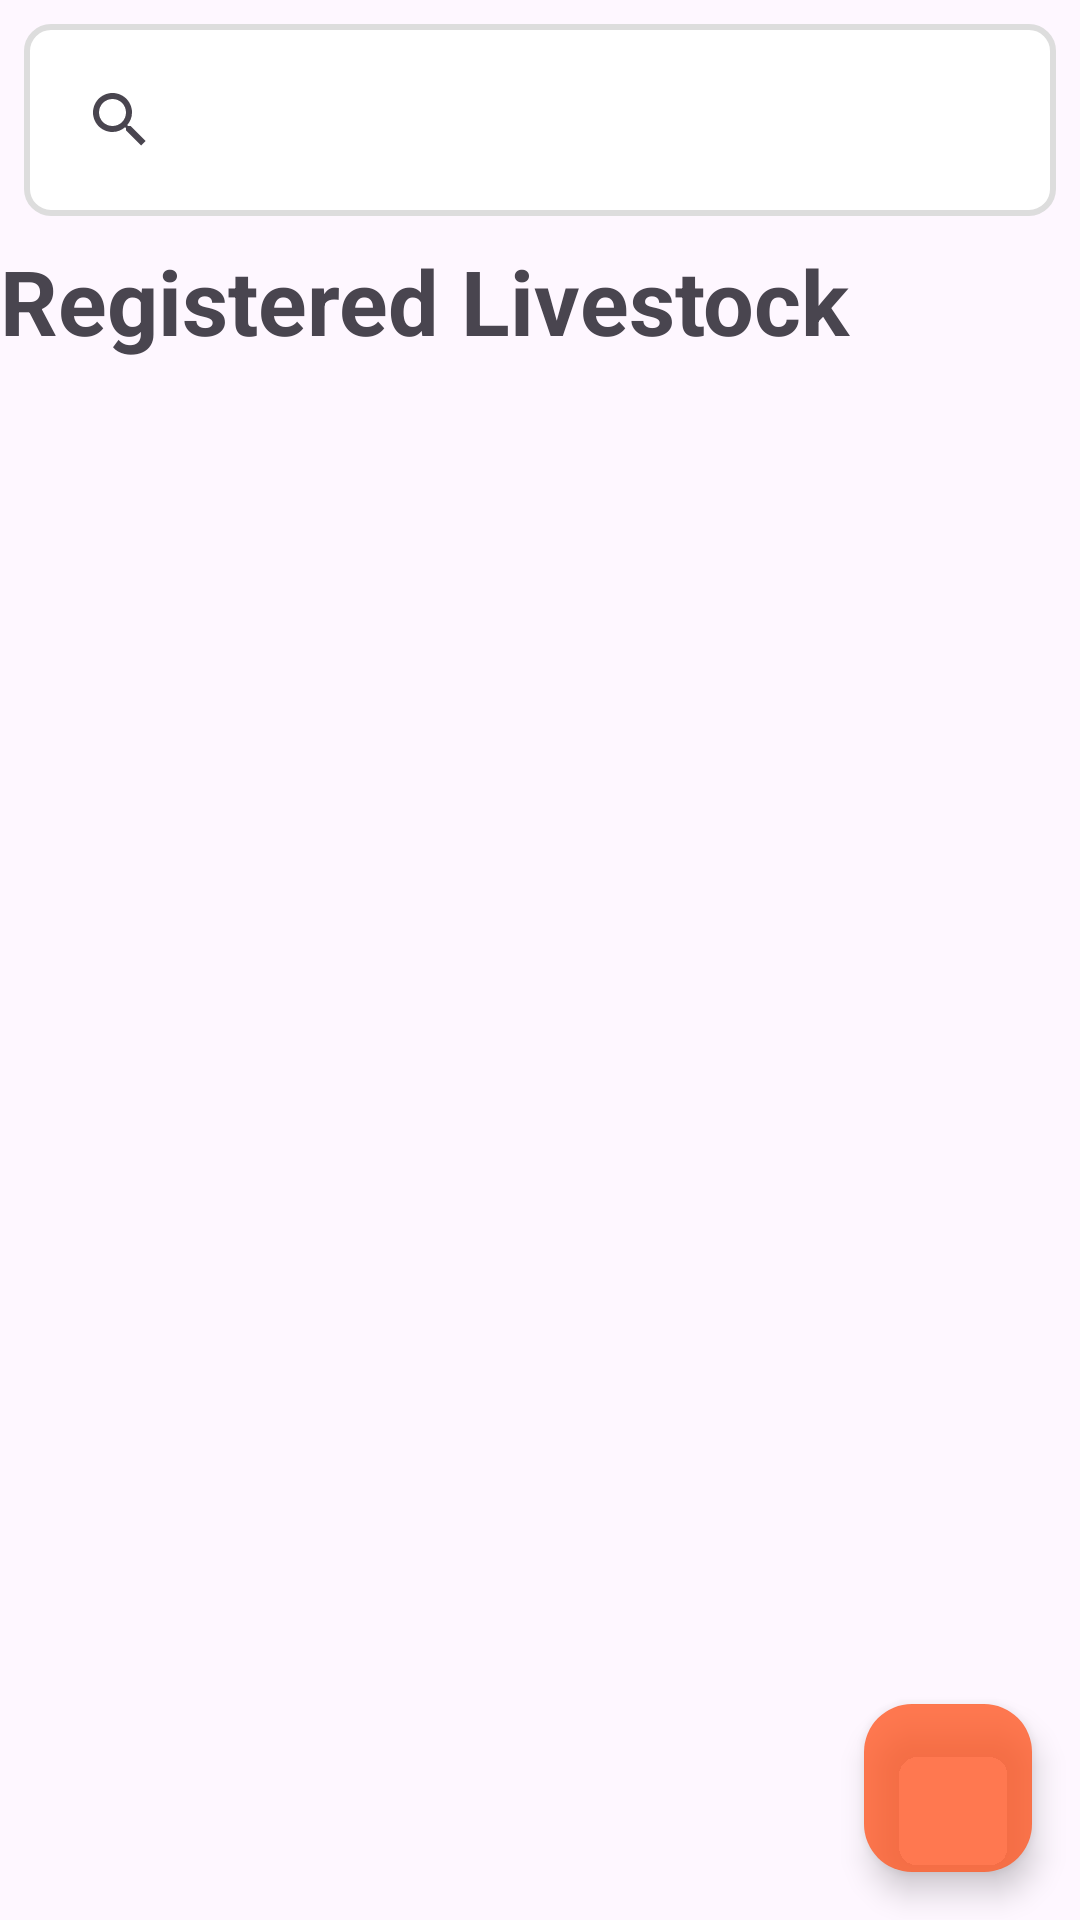

Android layout source for this screen:
<!-- AndroidManifest.xml: application theme Theme.MyLivestock -->
<!-- res/layout/activity_inventory.xml -->
<?xml version="1.0" encoding="utf-8"?>
<RelativeLayout xmlns:android="http://schemas.android.com/apk/res/android"
    android:layout_width="match_parent"
    android:layout_height="match_parent">

    <SearchView
        android:id="@+id/search_view"
        android:layout_width="match_parent"
        android:layout_height="wrap_content"
        android:background="@drawable/edittext_bg"
        android:layout_marginTop="10dp"
        android:layout_margin="8dp"
        android:padding="8dp"
        android:queryHint="Search Livestock by Name" />


    <TextView
        android:layout_width="wrap_content"
        android:layout_height="wrap_content"
        android:id="@+id/strLivestock"
        android:text="Registered Livestock"
        android:textSize="30sp"
        android:textStyle="bold"
        android:layout_below="@id/search_view"/>
    <androidx.recyclerview.widget.RecyclerView
        android:id="@+id/recyclerViewInventory"
        android:layout_width="match_parent"
        android:layout_height="match_parent"
        android:padding="8dp"
        android:layout_below="@+id/strLivestock"
        android:layout_above="@+id/fabAddLivestock"
        />

    <com.google.android.material.floatingactionbutton.FloatingActionButton
        android:id="@+id/fabAddLivestock"
        android:layout_width="wrap_content"
        android:layout_height="wrap_content"
        android:layout_alignParentEnd="true"
        android:layout_alignParentBottom="true"
        android:layout_margin="16dp"
        android:src="@drawable/ic_add"
        android:backgroundTint="#C9FF5722"
        android:contentDescription="Add Livestock" />
</RelativeLayout>
<!-- resources referenced by this layout -->
<resources>
  <!-- drawable edittext_bg (drawable) -->
  <?xml version="1.0" encoding="utf-8"?>
  <shape xmlns:android="http://schemas.android.com/apk/res/android">
      
      <solid android:color="#FFFFFF" />
  
      
      <corners android:radius="8dp" />
  
      
      <stroke
          android:width="2dp"
          android:color="#DDDDDD" />
  
      
      <padding
          android:left="12dp"
          android:right="12dp"
          android:top="8dp"
          android:bottom="8dp" />
  
      
  
  </shape>
  <style name="Theme.MyLivestock" parent="Base.Theme.MyLivestock" />
  <style name="Base.Theme.MyLivestock" parent="Theme.Material3.DayNight.NoActionBar">
          
          
      </style>
</resources>
